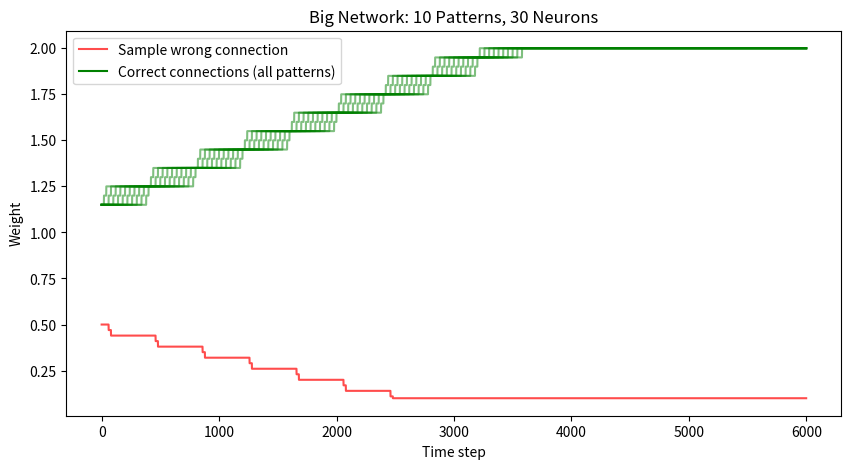

Reproduce this figure in Python.
import numpy as np
import matplotlib.pyplot as plt

# ---- Network Size ----
num_patterns = 10          # Kitne alag patterns discriminate karne hain
num_neurons = num_patterns * 3   # Input + Hidden + Output

input_idx = list(range(0, num_patterns))
hidden_idx = list(range(num_patterns, num_patterns*2))
output_idx = list(range(num_patterns*2, num_patterns*3))

threshold = 1.0
reset_potential = 0.0
leak_rate = 0.05
time_steps = 6000
block_size = 40

learning_rate = 0.05
decay_rate = 0.03
max_weight = 2.0
min_weight = 0.1

# ---- Weight matrix (vectorized) ----
weights = np.zeros((num_neurons, num_neurons))
for i in range(num_patterns):
    for h in range(num_patterns):
        weights[input_idx[i]][hidden_idx[h]] = 1.15 if i == h else 0.5
for h in range(num_patterns):
    for o in range(num_patterns):
        weights[hidden_idx[h]][output_idx[o]] = 1.15 if h == o else 0.5

connection_mask = weights > 0  # Kaunse connections exist karte hain

# ---- State ----
membrane_potential = np.zeros(num_neurons)
spike_counts = np.zeros(num_neurons, dtype=int)
last_fired = np.full(num_neurons, -100)

# Sirf diagonal (sahi) aur ek sample cross connection track karenge graph ke liye
track_correct = [(input_idx[k], hidden_idx[k]) for k in range(num_patterns)]
track_wrong = [(input_idx[0], hidden_idx[1])]  # sample galat connection
weight_history_correct = {p: [] for p in track_correct}
weight_history_wrong = {p: [] for p in track_wrong}

# ---- Simulation Loop (vectorized) ----
for t in range(time_steps):
    pattern = (t // block_size) % num_patterns
    external_input = np.zeros(num_neurons)
    external_input[input_idx[pattern]] = 0.08

    # Leak + input
    membrane_potential -= leak_rate * membrane_potential
    membrane_potential += external_input

    # Kaun fire hua
    fired = membrane_potential >= threshold
    fired_idx = np.where(fired)[0]

    if len(fired_idx) > 0:
        spike_counts[fired_idx] += 1
        membrane_potential[fired_idx] = reset_potential
        last_fired[fired_idx] = t

        # Signal propagate karo (matrix row sum for fired neurons)
        incoming_signal = weights[fired_idx, :].sum(axis=0)
        membrane_potential += incoming_signal

    # ---- Hebbian Learning (vectorized, sirf fired[j] wale update honge) ----
    if len(fired_idx) > 0:
        for j in fired_idx:
            # Konse i neurons is j se connected hain
            connected_i = np.where(connection_mask[:, j])[0]
            recently_fired = (0 <= (t - last_fired[connected_i])) & ((t - last_fired[connected_i]) <= 5) & (last_fired[connected_i] != -100)
            weights[connected_i[recently_fired], j] = np.minimum(max_weight, weights[connected_i[recently_fired], j] + learning_rate)
            weights[connected_i[~recently_fired], j] = np.maximum(min_weight, weights[connected_i[~recently_fired], j] - decay_rate)

    for p in track_correct:
        weight_history_correct[p].append(weights[p[0]][p[1]])
    for p in track_wrong:
        weight_history_wrong[p].append(weights[p[0]][p[1]])

# ---- Results ----
print(f"Total neurons: {num_neurons} ({num_patterns} patterns x 3 layers)")
print(f"\nInput spikes: {spike_counts[input_idx]}")
print(f"Hidden spikes: {spike_counts[hidden_idx]}")
print(f"Output spikes: {spike_counts[output_idx]}")

print("\n---- Sample Input->Hidden weights (diagonal = correct) ----")
for k in range(min(5, num_patterns)):
    correct_w = weights[input_idx[k]][hidden_idx[k]]
    wrong_w = weights[input_idx[k]][hidden_idx[(k+1) % num_patterns]]
    print(f"  Pattern {k}: correct={correct_w:.3f}, wrong(sample)={wrong_w:.3f}")

# ---- Graph ----
plt.figure(figsize=(10, 5))
for p, hist in weight_history_correct.items():
    plt.plot(hist, color='green', alpha=0.5)
for p, hist in weight_history_wrong.items():
    plt.plot(hist, color='red', alpha=0.7, label="Sample wrong connection")
plt.plot([], [], color='green', label="Correct connections (all patterns)")
plt.xlabel("Time step")
plt.ylabel("Weight")
plt.title(f"Big Network: {num_patterns} Patterns, {num_neurons} Neurons")
plt.legend()
plt.savefig("big_network_output.png")
print("\nGraph saved as big_network_output.png")
